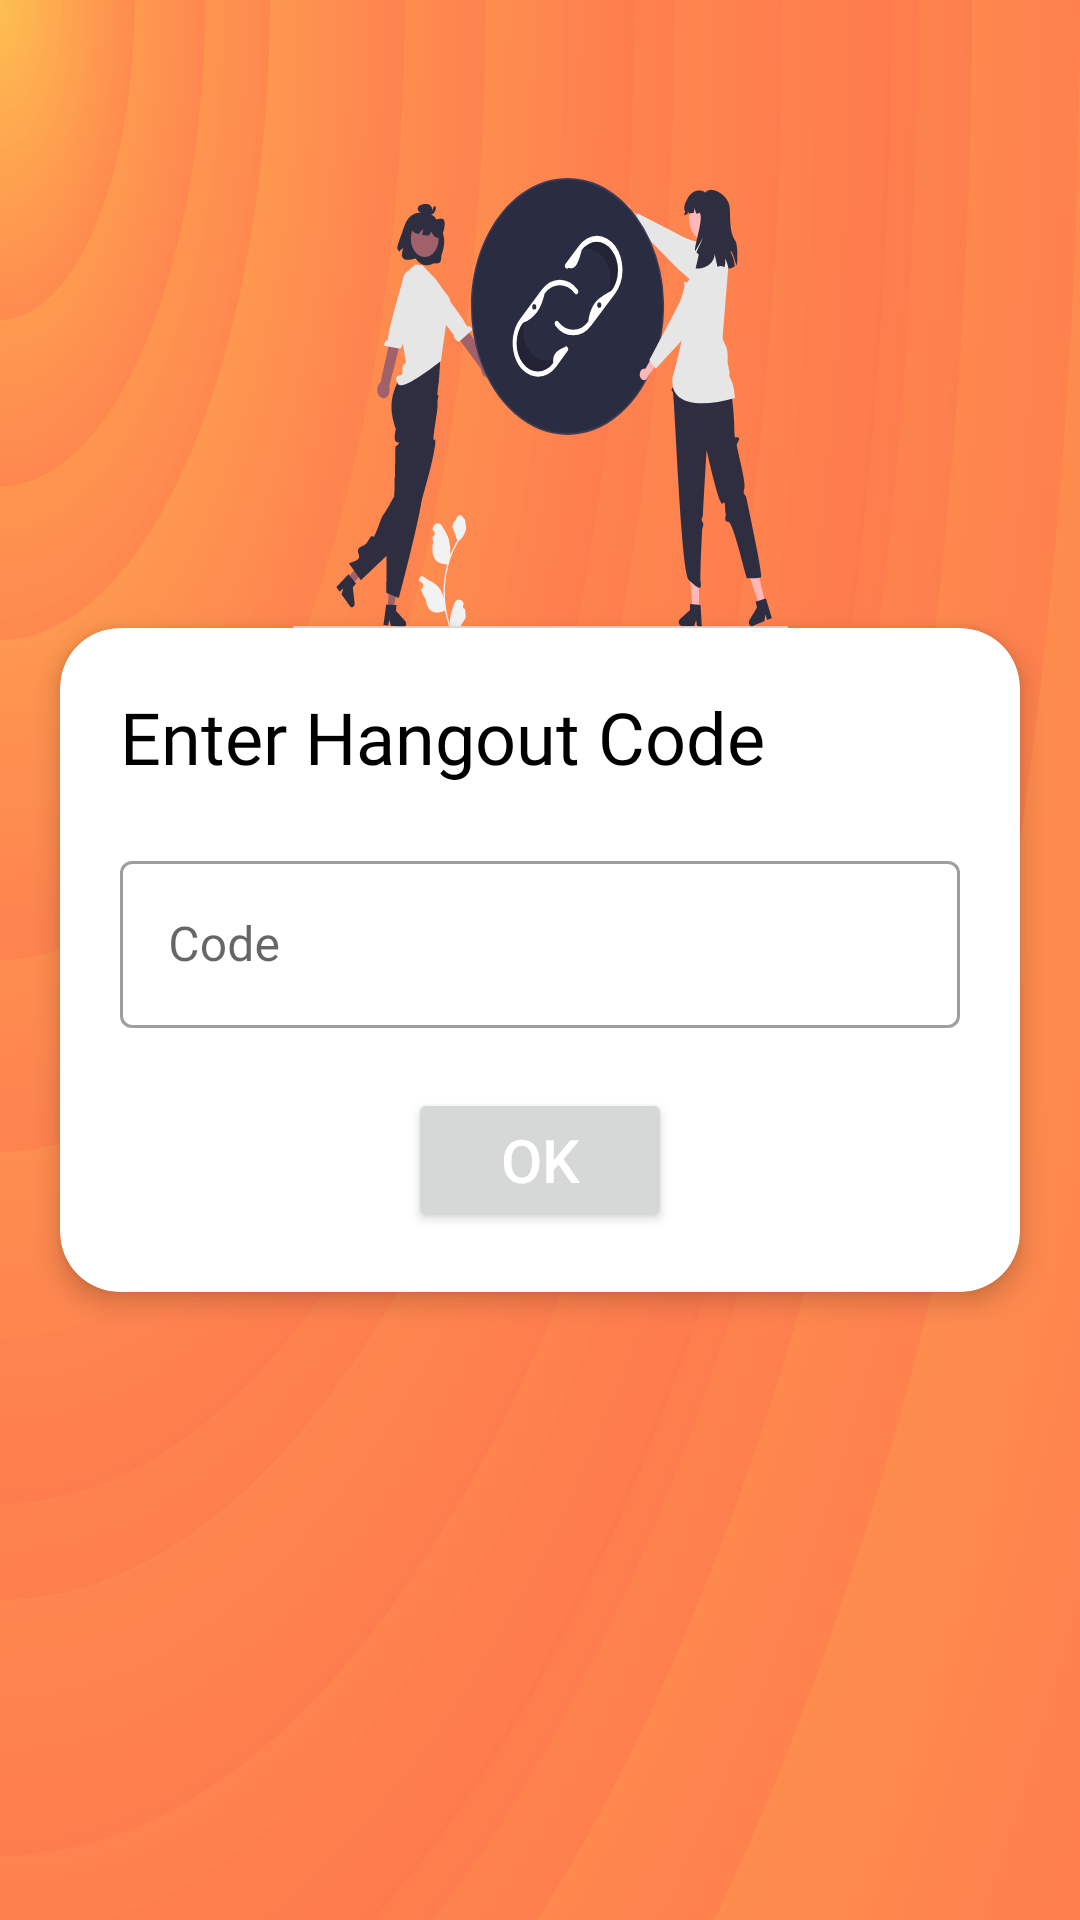

This screen was rendered from an Android layout file. Write that file and the resources it references.
<!-- AndroidManifest.xml: application theme Theme.Hangouts -->
<!-- res/layout/fragment_join_hangout.xml -->
<?xml version="1.0" encoding="utf-8"?>
<androidx.constraintlayout.widget.ConstraintLayout xmlns:android="http://schemas.android.com/apk/res/android"
    xmlns:app="http://schemas.android.com/apk/res-auto"
    xmlns:tools="http://schemas.android.com/tools"
    android:layout_width="match_parent"
    android:layout_height="match_parent"
    android:background="@drawable/ic_sun_tornado_background"
    tools:context=".homeScreen.hangoutJoining.JoinHangoutFragment">

    <ImageView
        android:id="@+id/imageView3"
        android:layout_width="165dp"
        android:layout_height="150dp"
        android:scaleType="fitXY"
        android:src="@drawable/ic_undraw_share_link"
        app:layout_constraintBottom_toTopOf="@+id/cardView"
        app:layout_constraintEnd_toEndOf="@+id/cardView"
        app:layout_constraintStart_toStartOf="@+id/cardView" />

    <androidx.cardview.widget.CardView
        android:id="@+id/cardView"
        android:layout_width="0dp"
        android:layout_height="wrap_content"
        android:layout_margin="@dimen/content_margin"
        app:cardCornerRadius="@dimen/backcard_corner_radius"
        app:cardElevation="5dp"
        app:layout_constraintBottom_toBottomOf="parent"
        app:layout_constraintEnd_toEndOf="parent"
        app:layout_constraintStart_toStartOf="parent"
        app:layout_constraintTop_toTopOf="parent">

        <androidx.constraintlayout.widget.ConstraintLayout
            android:layout_width="match_parent"
            android:layout_height="match_parent">

            <TextView
                android:id="@+id/tvEnterCode"
                android:layout_width="wrap_content"
                android:layout_height="wrap_content"
                android:layout_margin="@dimen/content_margin"
                android:fontFamily="@font/roboto_bold"
                android:text="@string/enter_hangout_code"
                android:textColor="@color/black"
                android:textSize="24sp"
                app:layout_constraintStart_toStartOf="parent"
                app:layout_constraintTop_toTopOf="parent" />


            <com.google.android.material.textfield.TextInputLayout
                android:id="@+id/itJoinFragmentCodeLayout"
                style="@style/Widget.MaterialComponents.TextInputLayout.OutlinedBox"
                android:layout_width="0dp"
                android:layout_height="wrap_content"
                android:layout_margin="@dimen/content_margin"
                app:layout_constraintBottom_toTopOf="@+id/btnOkJoinHangout"
                app:layout_constraintEnd_toEndOf="parent"
                app:layout_constraintStart_toStartOf="parent"
                app:layout_constraintTop_toBottomOf="@+id/tvEnterCode">

                <com.google.android.material.textfield.TextInputEditText
                    android:id="@+id/itJoinFragmentCode"
                    android:layout_width="match_parent"
                    android:layout_height="match_parent"
                    android:hint="@string/code_hint" />
            </com.google.android.material.textfield.TextInputLayout>

            <Button
                android:id="@+id/btnOkJoinHangout"
                android:layout_width="wrap_content"
                android:layout_height="wrap_content"
                android:layout_margin="@dimen/content_margin"
                android:paddingHorizontal="@dimen/button_padding_horizontal"
                android:paddingVertical="@dimen/button_padding_vertical"
                android:text="@string/ok_label"
                android:textColor="@color/white"
                android:textSize="@dimen/button_font_size"
                app:layout_constraintBottom_toBottomOf="parent"
                app:layout_constraintEnd_toEndOf="parent"
                app:layout_constraintStart_toStartOf="parent"
                app:rippleColor="@color/midnight_blue" />

        </androidx.constraintlayout.widget.ConstraintLayout>
    </androidx.cardview.widget.CardView>

</androidx.constraintlayout.widget.ConstraintLayout>
<!-- resources referenced by this layout -->
<resources>
  <color name="black">#FF000000</color>
  <color name="midnight_blue">#2A2C41</color>
  <color name="white">#FFFFFFFF</color>
  <dimen name="backcard_corner_radius">20dp</dimen>
  <dimen name="button_font_size">20sp</dimen>
  <dimen name="button_padding_horizontal">25dp</dimen>
  <dimen name="button_padding_vertical">10dp</dimen>
  <dimen name="content_margin">20dp</dimen>
  <!-- drawable ic_sun_tornado_background: vector/xml drawable (drawable, 10565 chars, omitted) -->
  <!-- drawable ic_undraw_share_link: vector/xml drawable (drawable, 16089 chars, omitted) -->
  <string name="code_hint">Code</string>
  <string name="enter_hangout_code">Enter Hangout Code</string>
  <string name="ok_label">OK</string>
  <style name="Theme.Hangouts" parent="Theme.MaterialComponents.DayNight.NoActionBar">
          
          <item name="colorPrimary">@color/midnight_blue</item>
          <item name="colorPrimaryVariant">@color/midnight_blue</item>
          <item name="colorOnPrimary">@color/orange</item>
          
          <item name="colorSecondary">@color/orange</item>
          <item name="colorSecondaryVariant">@color/orange</item>
          <item name="colorOnSecondary">@color/black</item>
          
          <item name="android:statusBarColor">?attr/colorOnPrimary</item>
          
          <item name="android:textAllCaps">false</item>
      </style>
  <color name="orange">#FF724C</color>
</resources>
